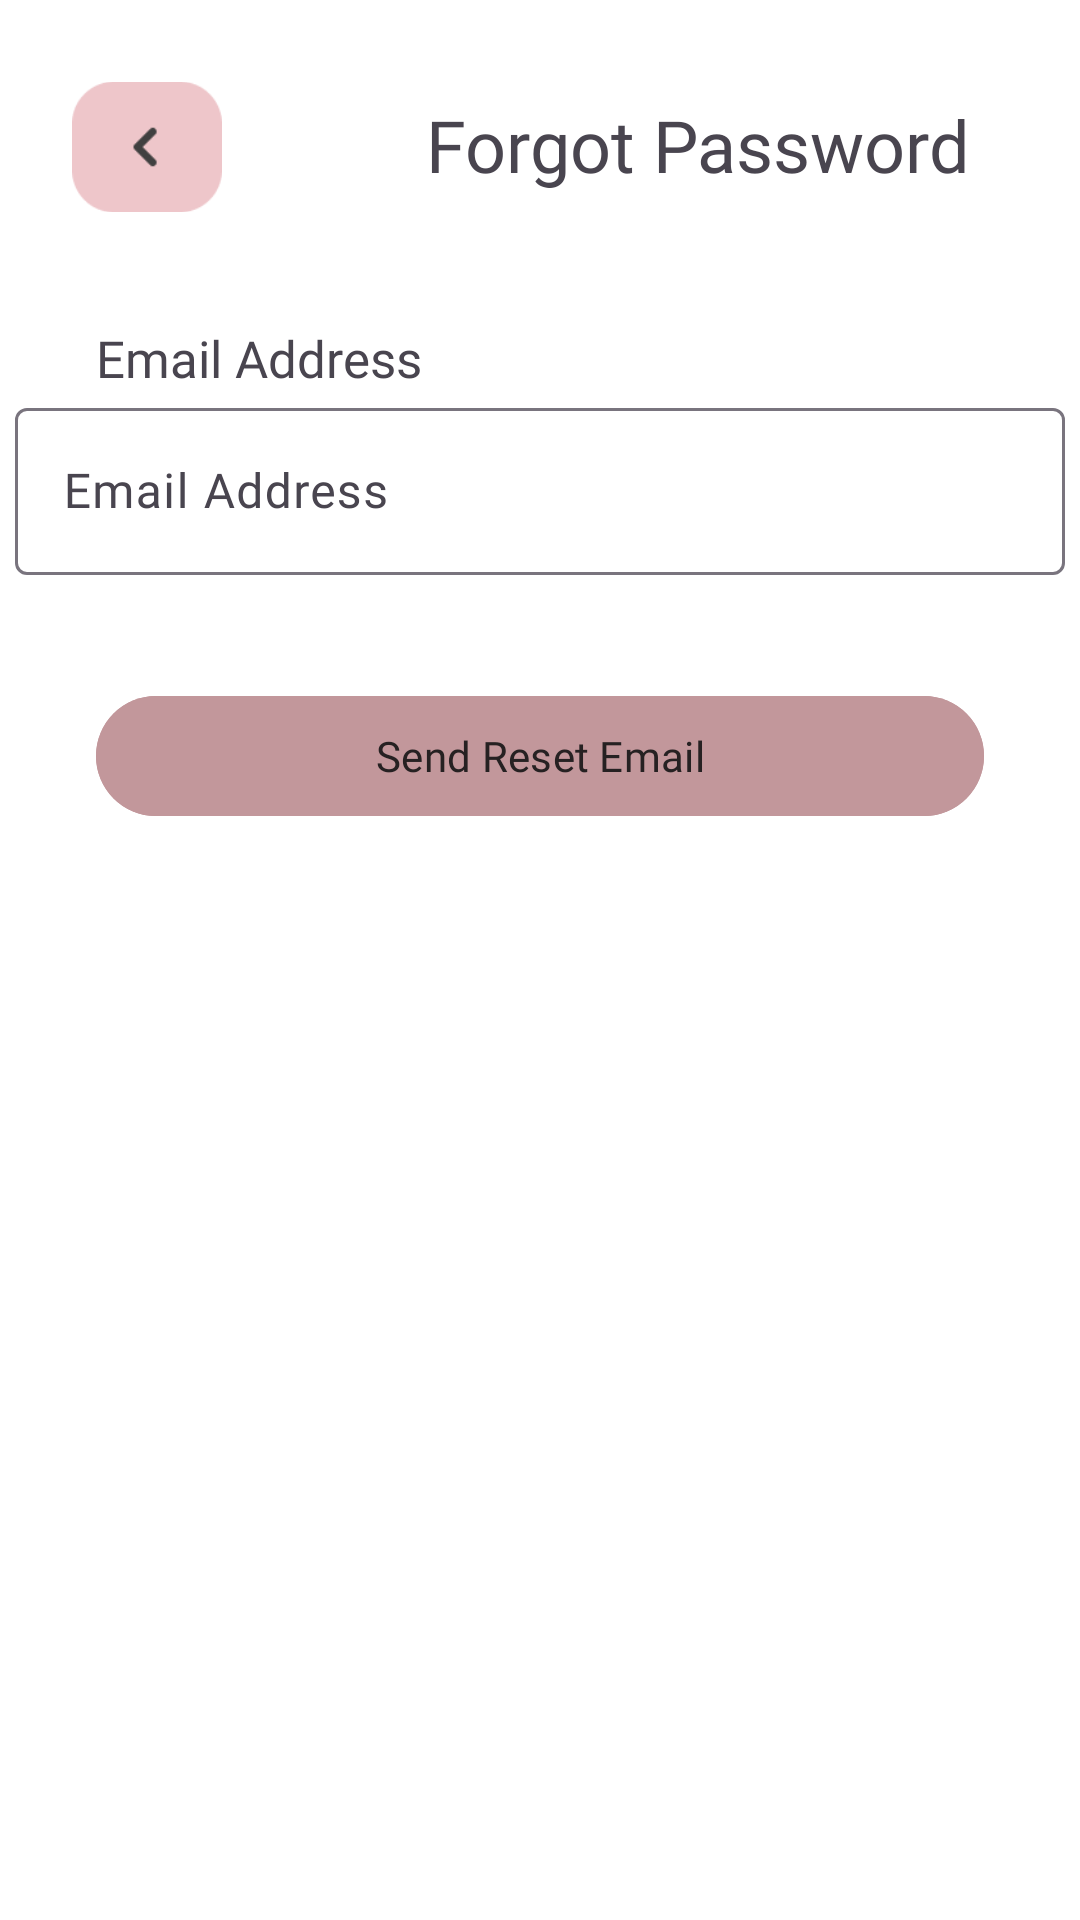

This screen was rendered from an Android layout file. Write that file and the resources it references.
<!-- AndroidManifest.xml: application theme Theme.KeyApp -->
<!-- res/layout/fragment_forgot_pass.xml -->
<?xml version="1.0" encoding="utf-8"?>
<FrameLayout xmlns:android="http://schemas.android.com/apk/res/android"
    xmlns:app="http://schemas.android.com/apk/res-auto"
    xmlns:tools="http://schemas.android.com/tools"
    android:layout_width="match_parent"
    android:background="@color/white"
    android:layout_height="match_parent"
    tools:context=".ForgotPassFragment">

    <LinearLayout
        android:layout_width="match_parent"
        android:layout_height="match_parent"
        android:orientation="vertical">

        <androidx.constraintlayout.widget.ConstraintLayout
            android:layout_width="match_parent"
            android:layout_height="100dp"
            app:layout_constraintStart_toStartOf="parent"
            app:layout_constraintTop_toTopOf="parent">

            <ImageButton
                android:id="@+id/fp_BackBtn"
                android:layout_width="50dp"
                android:layout_height="50dp"
                android:layout_marginStart="24dp"
                android:layout_marginTop="24dp"
                android:background="@android:color/transparent"
                android:contentDescription="Back Button"
                android:scaleType="fitCenter"
                android:src="@drawable/arrow_h"
                app:layout_constraintStart_toStartOf="parent"
                app:layout_constraintTop_toTopOf="parent" />

            <TextView
                android:id="@+id/textView16"
                android:layout_width="wrap_content"
                android:layout_height="wrap_content"
                android:layout_marginStart="68dp"
                android:layout_marginTop="32dp"
                android:fontFamily="@font/alegreyasans_bold"
                android:text="@string/ForgotPass"
                android:textSize="24sp"
                app:layout_constraintStart_toEndOf="@+id/fp_BackBtn"
                app:layout_constraintTop_toTopOf="parent" />

        </androidx.constraintlayout.widget.ConstraintLayout>

        <androidx.constraintlayout.widget.ConstraintLayout
            android:id="@+id/constraintLayout14"
            android:layout_width="match_parent"
            android:layout_height="wrap_content">>

            <TextView
                android:id="@+id/textView"
                android:layout_width="wrap_content"
                android:layout_height="wrap_content"
                android:layout_marginStart="32dp"
                android:layout_marginTop="8dp"
                android:fontFamily="@font/alegreyasans_bold"
                android:text="@string/email"
                android:textSize="17sp"
                app:layout_constraintStart_toStartOf="parent"
                app:layout_constraintTop_toTopOf="parent" />

            <com.google.android.material.textfield.TextInputLayout
                android:id="@+id/fp_emailTIL"
                android:layout_width="350dp"
                android:layout_height="wrap_content"
                app:errorEnabled="true"
                app:errorTextColor="@color/red"
                app:layout_constraintEnd_toEndOf="parent"
                app:layout_constraintStart_toStartOf="parent"
                app:layout_constraintTop_toBottomOf="@+id/textView">

                <com.google.android.material.textfield.TextInputEditText
                    android:id="@+id/fp_email"
                    android:layout_width="match_parent"
                    android:layout_height="wrap_content"
                    android:fontFamily="@font/alegreyasans_medium"
                    android:hint="@string/email"
                    android:textSize="16sp" />
            </com.google.android.material.textfield.TextInputLayout>
        </androidx.constraintlayout.widget.ConstraintLayout>

        <androidx.constraintlayout.widget.ConstraintLayout
            android:layout_width="match_parent"
            android:layout_height="match_parent">

            <Button
                android:id="@+id/fp_sendBtn"
                android:layout_width="match_parent"
                android:layout_height="wrap_content"
                android:layout_gravity="center"
                android:layout_marginStart="32dp"
                android:layout_marginTop="16dp"
                android:layout_marginEnd="32dp"
                android:backgroundTint="@color/primary"
                android:fontFamily="@font/alegreyasans_bold"
                android:text="@string/SendResetEmail"
                android:textColor="@color/text"
                app:layout_constraintEnd_toEndOf="parent"
                app:layout_constraintStart_toStartOf="parent"
                app:layout_constraintTop_toTopOf="parent" />
        </androidx.constraintlayout.widget.ConstraintLayout>

    </LinearLayout>
</FrameLayout>
<!-- resources referenced by this layout -->
<resources>
  <color name="primary">#C2979B</color>
  <color name="red">#FF0000</color>
  <color name="text">#262122</color>
  <color name="white">#FFFFFFFF</color>
  <!-- drawable arrow_h: png bitmap (drawable, 1559 bytes) -->
  <string name="ForgotPass">Forgot Password</string>
  <string name="SendResetEmail">Send Reset Email </string>
  <string name="email">Email Address</string>
  <style name="Theme.KeyApp" parent="Base.Theme.KeyApp" />
  <style name="Base.Theme.KeyApp" parent="Theme.Material3.DayNight.NoActionBar">
          
          
      </style>
</resources>
